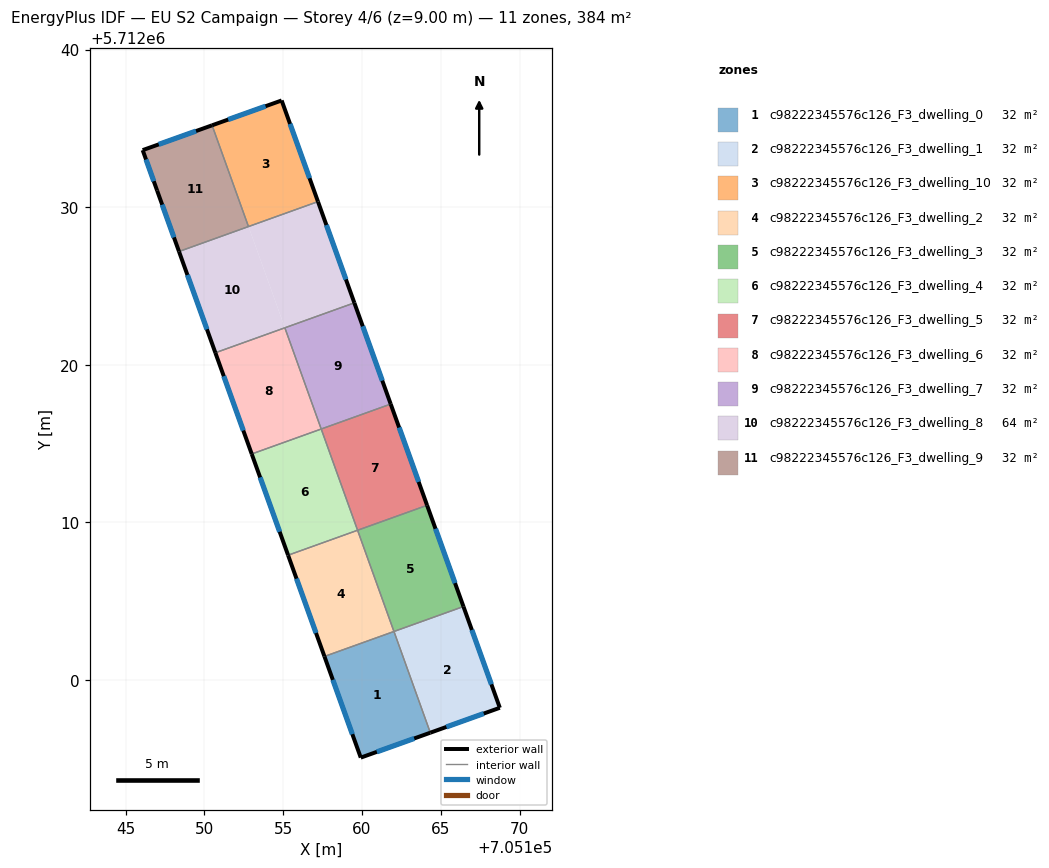
=== STOREY PLAN SPEC (per zone: floor XY polygon, exterior-wall plan segments, windows/doors) ===
zone 1: c98222345576c126_F3_dwelling_0  (32.0 m²)
  floor: (705164.33, 5711996.64) (705162.03, 5712003.07) (705157.62, 5712001.48) (705159.92, 5711995.06)
  exterior wall: (705164.34, 5711996.64) – (705159.92, 5711995.06)  [4.7 m]
    window: (705163.31, 5711996.28) – (705160.94, 5711995.43)  [4.1 m²]
  exterior wall: (705159.92, 5711995.06) – (705157.62, 5712001.48)  [6.8 m]
    window: (705159.39, 5711996.55) – (705158.15, 5712000.00)  [5.9 m²]
  interior walls: 2
zone 2: c98222345576c126_F3_dwelling_1  (32.0 m²)
  floor: (705168.75, 5711998.22) (705166.44, 5712004.65) (705162.03, 5712003.06) (705164.34, 5711996.64)
  exterior wall: (705166.44, 5712004.65) – (705168.75, 5711998.22)  [6.8 m]
    window: (705166.97, 5712003.16) – (705168.21, 5711999.71)  [5.9 m²]
  exterior wall: (705168.75, 5711998.22) – (705164.34, 5711996.64)  [4.7 m]
    window: (705167.73, 5711997.86) – (705165.36, 5711997.01)  [4.1 m²]
  interior walls: 2
zone 3: c98222345576c126_F3_dwelling_10  (32.0 m²)
  floor: (705157.20, 5712030.35) (705154.90, 5712036.77) (705150.49, 5712035.20) (705152.80, 5712028.77)
  exterior wall: (705150.48, 5712035.20) – (705154.90, 5712036.77)  [4.7 m]
    window: (705151.51, 5712035.56) – (705153.88, 5712036.41)  [4.1 m²]
  exterior wall: (705154.90, 5712036.77) – (705157.20, 5712030.35)  [6.8 m]
    window: (705155.43, 5712035.29) – (705156.67, 5712031.84)  [5.9 m²]
  interior walls: 2
zone 4: c98222345576c126_F3_dwelling_2  (32.0 m²)
  floor: (705162.03, 5712003.07) (705159.72, 5712009.49) (705155.31, 5712007.91) (705157.61, 5712001.49)
  exterior wall: (705157.62, 5712001.48) – (705155.31, 5712007.91)  [6.8 m]
    window: (705157.08, 5712002.97) – (705155.84, 5712006.42)  [5.9 m²]
  interior walls: 3
zone 5: c98222345576c126_F3_dwelling_3  (32.0 m²)
  floor: (705166.44, 5712004.65) (705164.13, 5712011.07) (705159.72, 5712009.49) (705162.03, 5712003.07)
  exterior wall: (705164.13, 5712011.08) – (705166.44, 5712004.65)  [6.8 m]
    window: (705164.67, 5712009.59) – (705165.90, 5712006.14)  [5.9 m²]
  interior walls: 3
zone 6: c98222345576c126_F3_dwelling_4  (32.0 m²)
  floor: (705159.72, 5712009.50) (705157.41, 5712015.92) (705153.00, 5712014.33) (705155.31, 5712007.91)
  exterior wall: (705155.31, 5712007.91) – (705153.00, 5712014.33)  [6.8 m]
    window: (705154.77, 5712009.40) – (705153.53, 5712012.85)  [5.9 m²]
  interior walls: 3
zone 7: c98222345576c126_F3_dwelling_5  (32.0 m²)
  floor: (705164.13, 5712011.08) (705161.82, 5712017.50) (705157.41, 5712015.91) (705159.72, 5712009.49)
  floor: (705161.82, 5712017.50) (705157.41, 5712015.92) (705159.67, 5712016.72)
  exterior wall: (705161.82, 5712017.50) – (705164.13, 5712011.08)  [6.8 m]
    window: (705162.36, 5712016.01) – (705163.60, 5712012.56)  [5.9 m²]
  interior walls: 3
zone 8: c98222345576c126_F3_dwelling_6  (32.0 m²)
  floor: (705157.41, 5712015.92) (705155.10, 5712022.34) (705150.69, 5712020.76) (705153.00, 5712014.34)
  exterior wall: (705153.00, 5712014.33) – (705150.69, 5712020.76)  [6.8 m]
    window: (705152.47, 5712015.82) – (705151.23, 5712019.27)  [5.9 m²]
  interior walls: 3
zone 9: c98222345576c126_F3_dwelling_7  (32.0 m²)
  floor: (705161.82, 5712017.50) (705159.52, 5712023.92) (705155.10, 5712022.34) (705157.41, 5712015.92)
  exterior wall: (705159.51, 5712023.93) – (705161.82, 5712017.50)  [6.8 m]
    window: (705160.05, 5712022.44) – (705161.29, 5712018.99)  [5.9 m²]
  interior walls: 3
zone 10: c98222345576c126_F3_dwelling_8  (64.0 m²)
  floor: (705155.10, 5712022.35) (705152.80, 5712028.77) (705148.38, 5712027.18) (705150.69, 5712020.76)
  floor: (705159.51, 5712023.93) (705157.21, 5712030.35) (705152.80, 5712028.77) (705155.10, 5712022.34)
  exterior wall: (705150.69, 5712020.76) – (705148.38, 5712027.18)  [6.8 m]
    window: (705150.16, 5712022.25) – (705148.92, 5712025.70)  [5.9 m²]
  exterior wall: (705157.20, 5712030.35) – (705159.51, 5712023.93)  [6.8 m]
    window: (705157.74, 5712028.87) – (705158.98, 5712025.41)  [5.9 m²]
  interior walls: 4
zone 11: c98222345576c126_F3_dwelling_9  (32.0 m²)
  floor: (705152.79, 5712028.77) (705150.48, 5712035.20) (705146.08, 5712033.62) (705146.99, 5712031.05) (705148.38, 5712027.19)
  exterior wall: (705148.38, 5712027.18) – (705146.99, 5712031.05)  [4.1 m]
    window: (705148.06, 5712028.08) – (705147.32, 5712030.16)  [3.6 m²]
  exterior wall: (705146.99, 5712031.05) – (705146.08, 5712033.62)  [2.7 m]
    window: (705146.78, 5712031.65) – (705146.29, 5712033.03)  [2.4 m²]
  exterior wall: (705146.08, 5712033.62) – (705150.48, 5712035.20)  [4.7 m]
    window: (705147.10, 5712033.99) – (705149.46, 5712034.83)  [4.0 m²]
  interior walls: 2

=== DERIVED (storey summary) ===
Building: EU S2 Campaign
Storey: 4 of 6  (floor level z = 9.00 m)
Storey gross floor area: 383.7 m²
Zones on this storey: 11
  - c98222345576c126_F3_dwelling_0: floor 32.0 m²; exterior wall 11.5 m (34.5 m²); 2 window(s) 10.0 m²; WWR 28.8%
  - c98222345576c126_F3_dwelling_1: floor 32.0 m²; exterior wall 11.5 m (34.6 m²); 2 window(s) 10.0 m²; WWR 28.8%
  - c98222345576c126_F3_dwelling_10: floor 32.0 m²; exterior wall 11.5 m (34.5 m²); 2 window(s) 10.0 m²; WWR 28.8%
  - c98222345576c126_F3_dwelling_2: floor 32.0 m²; exterior wall 6.8 m (20.5 m²); 1 window(s) 5.9 m²; WWR 28.8%
  - c98222345576c126_F3_dwelling_3: floor 32.0 m²; exterior wall 6.8 m (20.5 m²); 1 window(s) 5.9 m²; WWR 28.8%
  - c98222345576c126_F3_dwelling_4: floor 32.0 m²; exterior wall 6.8 m (20.5 m²); 1 window(s) 5.9 m²; WWR 28.8%
  - c98222345576c126_F3_dwelling_5: floor 32.0 m²; exterior wall 6.8 m (20.5 m²); 1 window(s) 5.9 m²; WWR 28.8%
  - c98222345576c126_F3_dwelling_6: floor 32.0 m²; exterior wall 6.8 m (20.5 m²); 1 window(s) 5.9 m²; WWR 28.8%
  - c98222345576c126_F3_dwelling_7: floor 32.0 m²; exterior wall 6.8 m (20.5 m²); 1 window(s) 5.9 m²; WWR 28.8%
  - c98222345576c126_F3_dwelling_8: floor 64.0 m²; exterior wall 13.7 m (41.0 m²); 2 window(s) 11.8 m²; WWR 28.8%
  - c98222345576c126_F3_dwelling_9: floor 32.0 m²; exterior wall 11.5 m (34.5 m²); 3 window(s) 10.0 m²; WWR 28.8%
Zone adjacency (shared interzone walls):
  - c98222345576c126_F3_dwelling_0 ↔ c98222345576c126_F3_dwelling_1
  - c98222345576c126_F3_dwelling_0 ↔ c98222345576c126_F3_dwelling_2
  - c98222345576c126_F3_dwelling_1 ↔ c98222345576c126_F3_dwelling_3
  - c98222345576c126_F3_dwelling_10 ↔ c98222345576c126_F3_dwelling_8
  - c98222345576c126_F3_dwelling_10 ↔ c98222345576c126_F3_dwelling_9
  - c98222345576c126_F3_dwelling_2 ↔ c98222345576c126_F3_dwelling_3
  - c98222345576c126_F3_dwelling_2 ↔ c98222345576c126_F3_dwelling_4
  - c98222345576c126_F3_dwelling_3 ↔ c98222345576c126_F3_dwelling_5
  - c98222345576c126_F3_dwelling_4 ↔ c98222345576c126_F3_dwelling_5
  - c98222345576c126_F3_dwelling_4 ↔ c98222345576c126_F3_dwelling_6
  - c98222345576c126_F3_dwelling_5 ↔ c98222345576c126_F3_dwelling_7
  - c98222345576c126_F3_dwelling_6 ↔ c98222345576c126_F3_dwelling_7
  - c98222345576c126_F3_dwelling_6 ↔ c98222345576c126_F3_dwelling_8
  - c98222345576c126_F3_dwelling_7 ↔ c98222345576c126_F3_dwelling_8
  - c98222345576c126_F3_dwelling_8 ↔ c98222345576c126_F3_dwelling_9